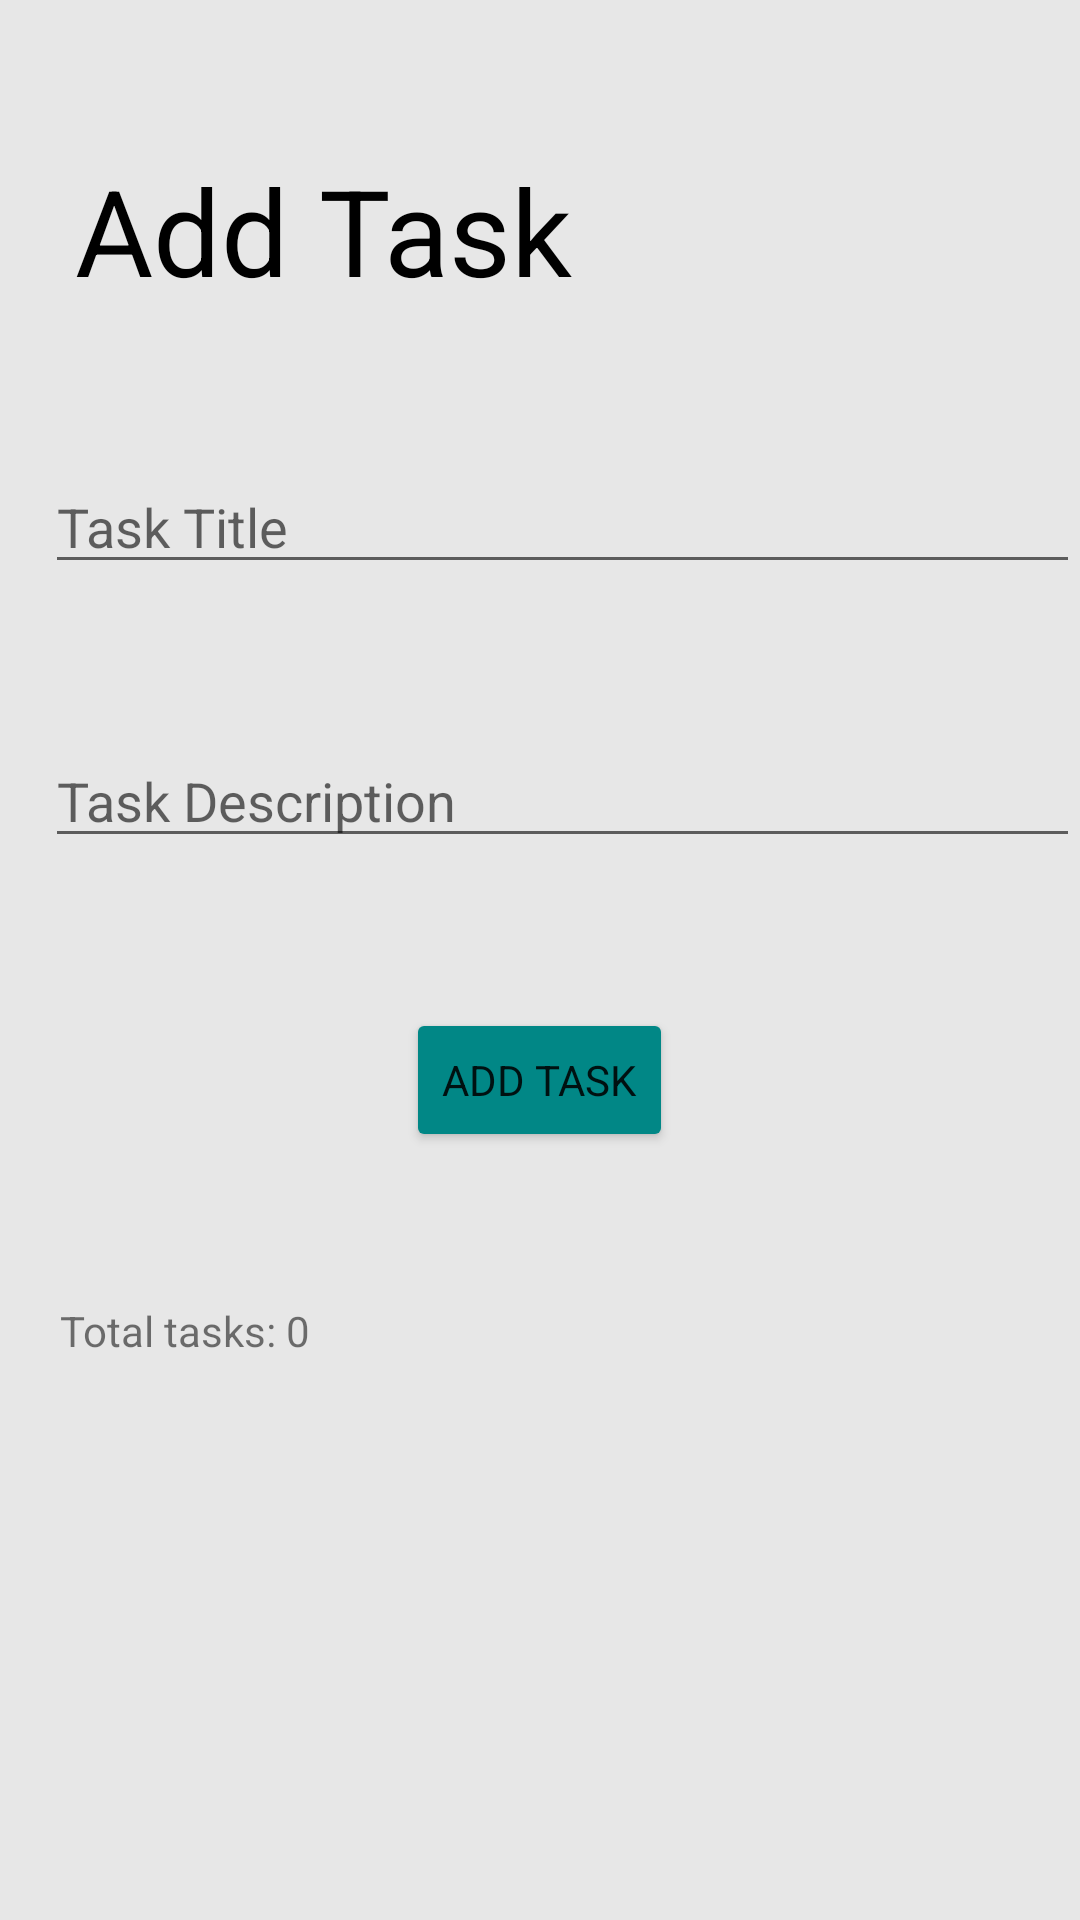

Reconstruct the res/layout file that produces this screen, plus the resources it refers to.
<!-- AndroidManifest.xml: application theme Theme.TaskMaster -->
<!-- res/layout/activity_add_task.xml -->
<?xml version="1.0" encoding="utf-8"?>
<RelativeLayout xmlns:android="http://schemas.android.com/apk/res/android"
    xmlns:app="http://schemas.android.com/apk/res-auto"
    xmlns:tools="http://schemas.android.com/tools"
    android:layout_width="match_parent"
    android:layout_height="match_parent"
    android:background="@color/silver"
    tools:context=".AddTaskActivity">


    <TextView
        android:id="@+id/addTaskTitle"
        android:layout_width="match_parent"
        android:layout_height="wrap_content"
        android:layout_marginStart="25dp"
        android:layout_marginTop="50dp"
        android:text="@string/addTaskB"
        android:textColor="@color/black"
        android:textSize="40sp"
        />


    <EditText
        android:id="@+id/taskTitleBox"
        android:layout_width="match_parent"
        android:layout_height="wrap_content"
        android:layout_below="@+id/addTaskTitle"
        android:layout_alignParentStart="true"
        android:layout_marginStart="15dp"
        android:layout_marginTop="50dp"
        android:hint="@string/task_title"
        android:inputType="text"

      />

    <EditText
        android:id="@+id/taskDescriptionBox"
        android:layout_width="match_parent"
        android:layout_height="wrap_content"
        android:layout_below="@+id/taskTitleBox"
        android:layout_alignParentStart="true"
        android:layout_marginStart="15dp"
        android:layout_marginTop="50dp"
        android:hint="@string/task_description"

        android:inputType="text" />


    <Button
        android:id="@+id/createTaskButton"
        android:layout_width="wrap_content"
        android:layout_height="wrap_content"
        android:layout_below="@+id/taskDescriptionBox"
        android:layout_marginTop="50dp"
        android:backgroundTint="@color/teal_700"
        android:text="@string/addTaskB"
        android:layout_centerHorizontal="true"
        />

    <TextView
        android:layout_width="wrap_content"
        android:layout_height="wrap_content"
        android:id="@+id/tasksCount"
        android:layout_marginTop="50dp"
        android:layout_marginLeft="20dp"
        android:text="@string/total_tasks_0"
        android:layout_below="@+id/createTaskButton"
        />
</RelativeLayout>
<!-- resources referenced by this layout -->
<resources>
  <color name="black">#FF000000</color>
  <color name="silver">#e7e7e7</color>
  <color name="teal_700">#FF018786</color>
  <string name="addTaskB">Add Task</string>
  <string name="task_description">Task Description</string>
  <string name="task_title">Task Title</string>
  <string name="total_tasks_0">Total tasks: 0</string>
  <style name="Theme.TaskMaster" parent="Theme.MaterialComponents.DayNight.DarkActionBar">
          
          <item name="colorPrimary">#005555</item>
          <item name="colorPrimaryVariant" />
          <item name="colorOnPrimary">@color/white</item>
          
          <item name="colorSecondary">@color/teal_200</item>
          <item name="colorSecondaryVariant">@color/teal_700</item>
          <item name="colorOnSecondary">@color/black</item>
          
          <item name="android:statusBarColor">@color/black</item>
          
          <item name="fontFamily">@font/serif_regular</item>
          <item name="android:windowActionBarOverlay">true</item>
      </style>
  <color name="white">#FFFFFFFF</color>
  <color name="teal_200">#FF03DAC5</color>
</resources>
